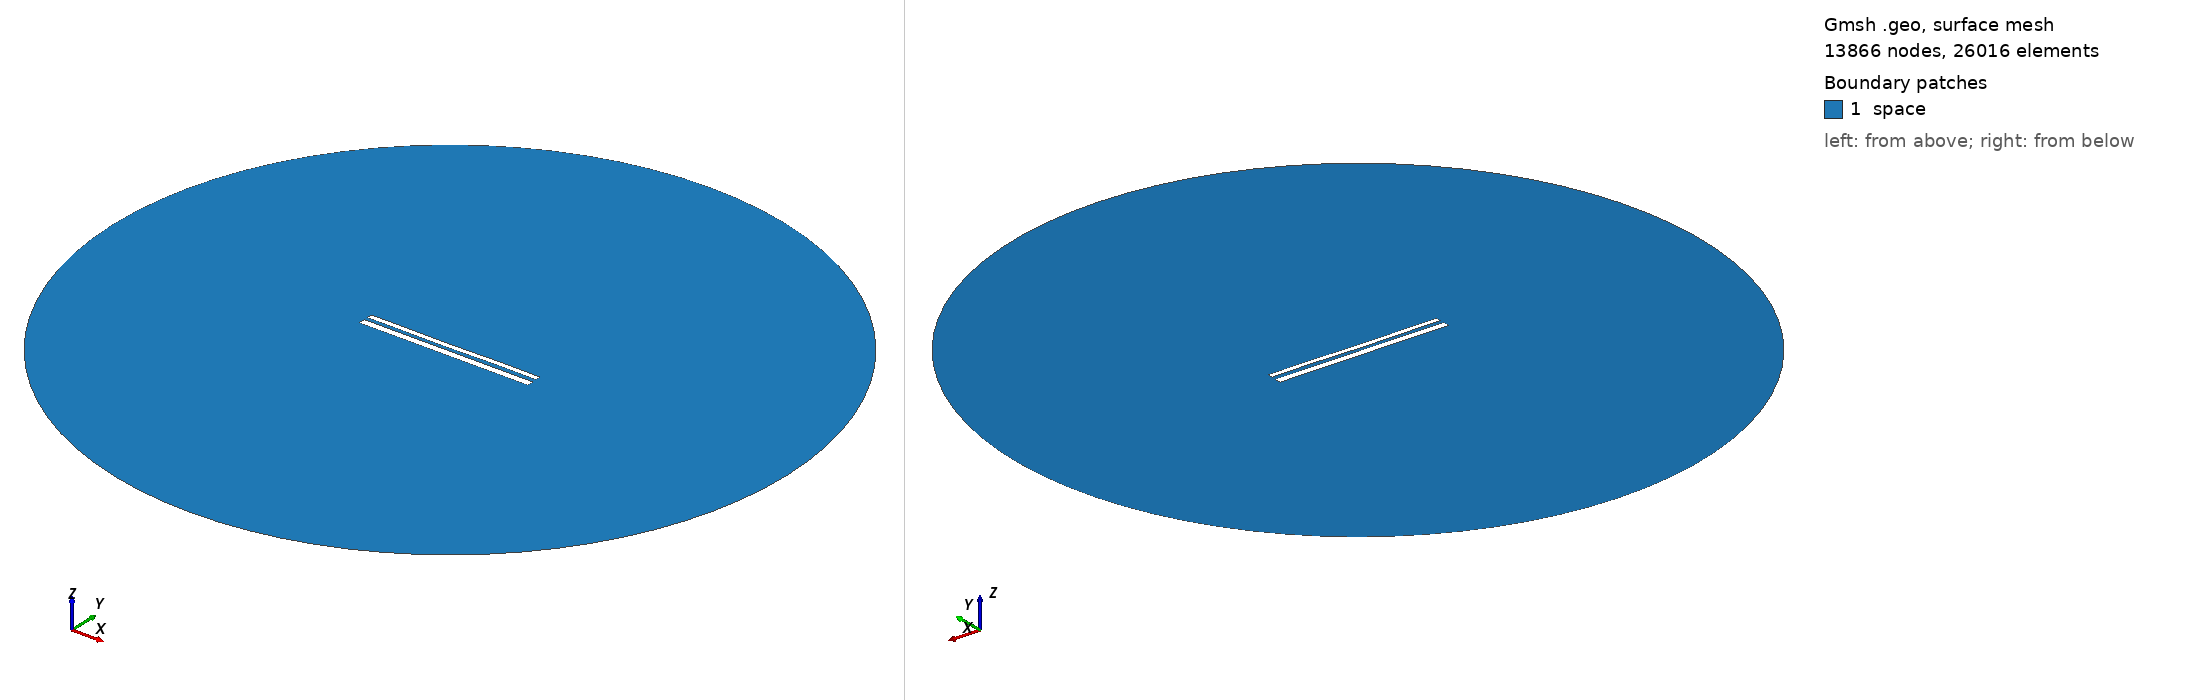

Gmsh geometry script, surface-meshed: 13866 nodes, 26016 surface elements. Boundary patches (legend numbers): 1 space. Left view from above one corner, right view from below the opposite corner. Legend entries are the model's physical surfaces. The drawing asked Gmsh for element sizes between 1% and 20% of the model's largest extent; the script's own settings can give other sizes.

=== 11159.geo (drawn) ===
//---------------------------------------
// Geometry kernel
//---------------------------------------

SetFactory("OpenCASCADE");



//---------------------------------------
// Parameters of the geometry
//---------------------------------------

// Overetch of the upper plate
overetch = 0.375;

// Distance between the plates
distance = 2.0;

// Discretization over the x axis (for the deformation)
nx = 50; 

// Length of the plate
L = 100 - overetch; 

// Number of modes
n = 4; 

// 1st mode coefficient
coeff(1) = 0.15;
beta(1) = 0.596864 * 3.1415926535 / L;

// 2nd mode coefficient
coeff(2) = -0.075;
beta(2) = 1.49418 * 3.1415926535 / L;

// 3rd mode coefficient
coeff(3) = -0.075;
beta(3) = 2.50025 * 3.1415926535 / L;

// 4th mode coefficient
coeff(4) = 0.07499999999999998;
beta(4) = 3.49999 * 3.1415926535 / L;



//---------------------------------------
// Upper plate (deformed rectangle)
//---------------------------------------

// Coordiantes of the upper plate
xmin = -50;
xmax = 50 - overetch;

// Height of the upper plate
yheight = 4 - 2 * overetch;

// Indexes of the points
UpperID[] = {};
LowerID[] = {};
LeftID[] = {};
RightID[] = {};

// Point index
p = 1;

// Horizontal edges
For i In {1:nx}
    x = xmin + (i-1)*(xmax - xmin)/(nx-1);

    y_bottom = distance / 2 + overetch;
    For j In {1:n}
        C = (Cosh(beta(j)*L) + Cos(beta(j)*L)) / (Sinh(beta(j)*L) + Sin(beta(j)*L));
        y_bottom  = y_bottom + coeff(j) * (Cosh(beta(j)*(x+50)) - Cos(beta(j)*(x+50)) - C * (Sinh(beta(j)*(x+50)) - Sin(beta(j)*(x+50))));
    EndFor

    y_top = y_bottom + yheight;

    Point(p) = {x, y_top, 0, 1.0};
    UpperID[i] = p;
    p = p + 1;

    Point(p) = {x, y_bottom, 0, 1.0};
    LowerID[i] = p;
    p = p + 1;
EndFor

// Create point lists
UpperPts[] = {}; LowerPts[] = {};
For i In {1:nx}
  UpperPts[] += {UpperID[i]};
  LowerPts[] += {LowerID[i]};
EndFor

// Build splines
Spline(1) = {UpperPts[]};
Spline(2) = {LowerPts[]};
Line(3) = {LowerPts[nx-1], UpperPts[nx-1]};
Line(4) = {LowerPts[0], UpperPts[0]};

// Build the plane surface
Curve Loop(1) = {2, 3, -1, -4};
Plane Surface(1) = {1};



//---------------------------------------
// Lower plate (rectangle)
//---------------------------------------

// Vertices
Point(1001) = {-50, -1, 0, 1.0};
Point(1002) = { 50, -1, 0, 1.0};
Point(1003) = { 50,  -5, 0, 1.0};
Point(1004) = {-50,  -5, 0, 1.0};

// Edges
Line(5) = {1001, 1002};
Line(6) = {1002, 1003};
Line(7) = {1003, 1004};
Line(8) = {1004, 1001};

// Plane surface
Line Loop(2) = {5, 6, 7, 8};
Plane Surface(2) = {2}; 



//---------------------------------------
// Outer (fictious) boundary
//---------------------------------------

// Points
Point(1005) = {0, 0, 0};       // Center
Point(1006) = {200, 0, 0};     // Start point
Point(1007) = {0, 200, 0};     // 90 degrees
Point(1008) = {-200, 0, 0};    // 180 degrees
Point(1009) = {0, -200, 0};    // 270 degrees

// Circle arcs (each needs start, center, end)
Circle(9) = {1006, 1005, 1007};
Circle(10) = {1007, 1005, 1008};
Circle(11) = {1008, 1005, 1009};
Circle(12) = {1009, 1005, 1006};

// Plane surface for the entire domain
Curve Loop(3) = {9, 10, 11, 12};
Surface(3) = {3};

// Subtract the plates from the whole domain to obtain the actual domain where we want to solve the equations
BooleanDifference{ Surface{3}; Delete; }{ Surface{1}; Surface{2}; Delete; }




//---------------------------------------
// Transfinite Lines/Curves
//---------------------------------------

// Set the number of points on the boundaries
r = 7;

// Plates
Transfinite Curve {1, 2} = 50*r Using Progression 1;
Transfinite Curve {3, 4} = 2*r Using Progression 1;
Transfinite Line {5, 7} = 50*r Using Progression 1;
Transfinite Line {6, 8} = 2*r Using Progression 1;

// Outer boundary
Transfinite Line {9, 10, 11, 12} = 20 Using Progression 1;



//---------------------------------------
// Physical groups
//---------------------------------------                

// Physical curves (boundaries)
Physical Line("force_segment", 10) = {2};
Physical Line("upper_plate", 11) = {1, 3, 4};
Physical Line("lower_plate", 12) = {5, 6, 7, 8};
Physical Line("boundary", 20) = {9, 10, 11, 12};

// Physical Surfaces
Physical Surface("space", 30) = {3};



//---------------------------------------
// 6. Generate the Mesh
//---------------------------------------

// 2D mesh generation
Mesh 2;
